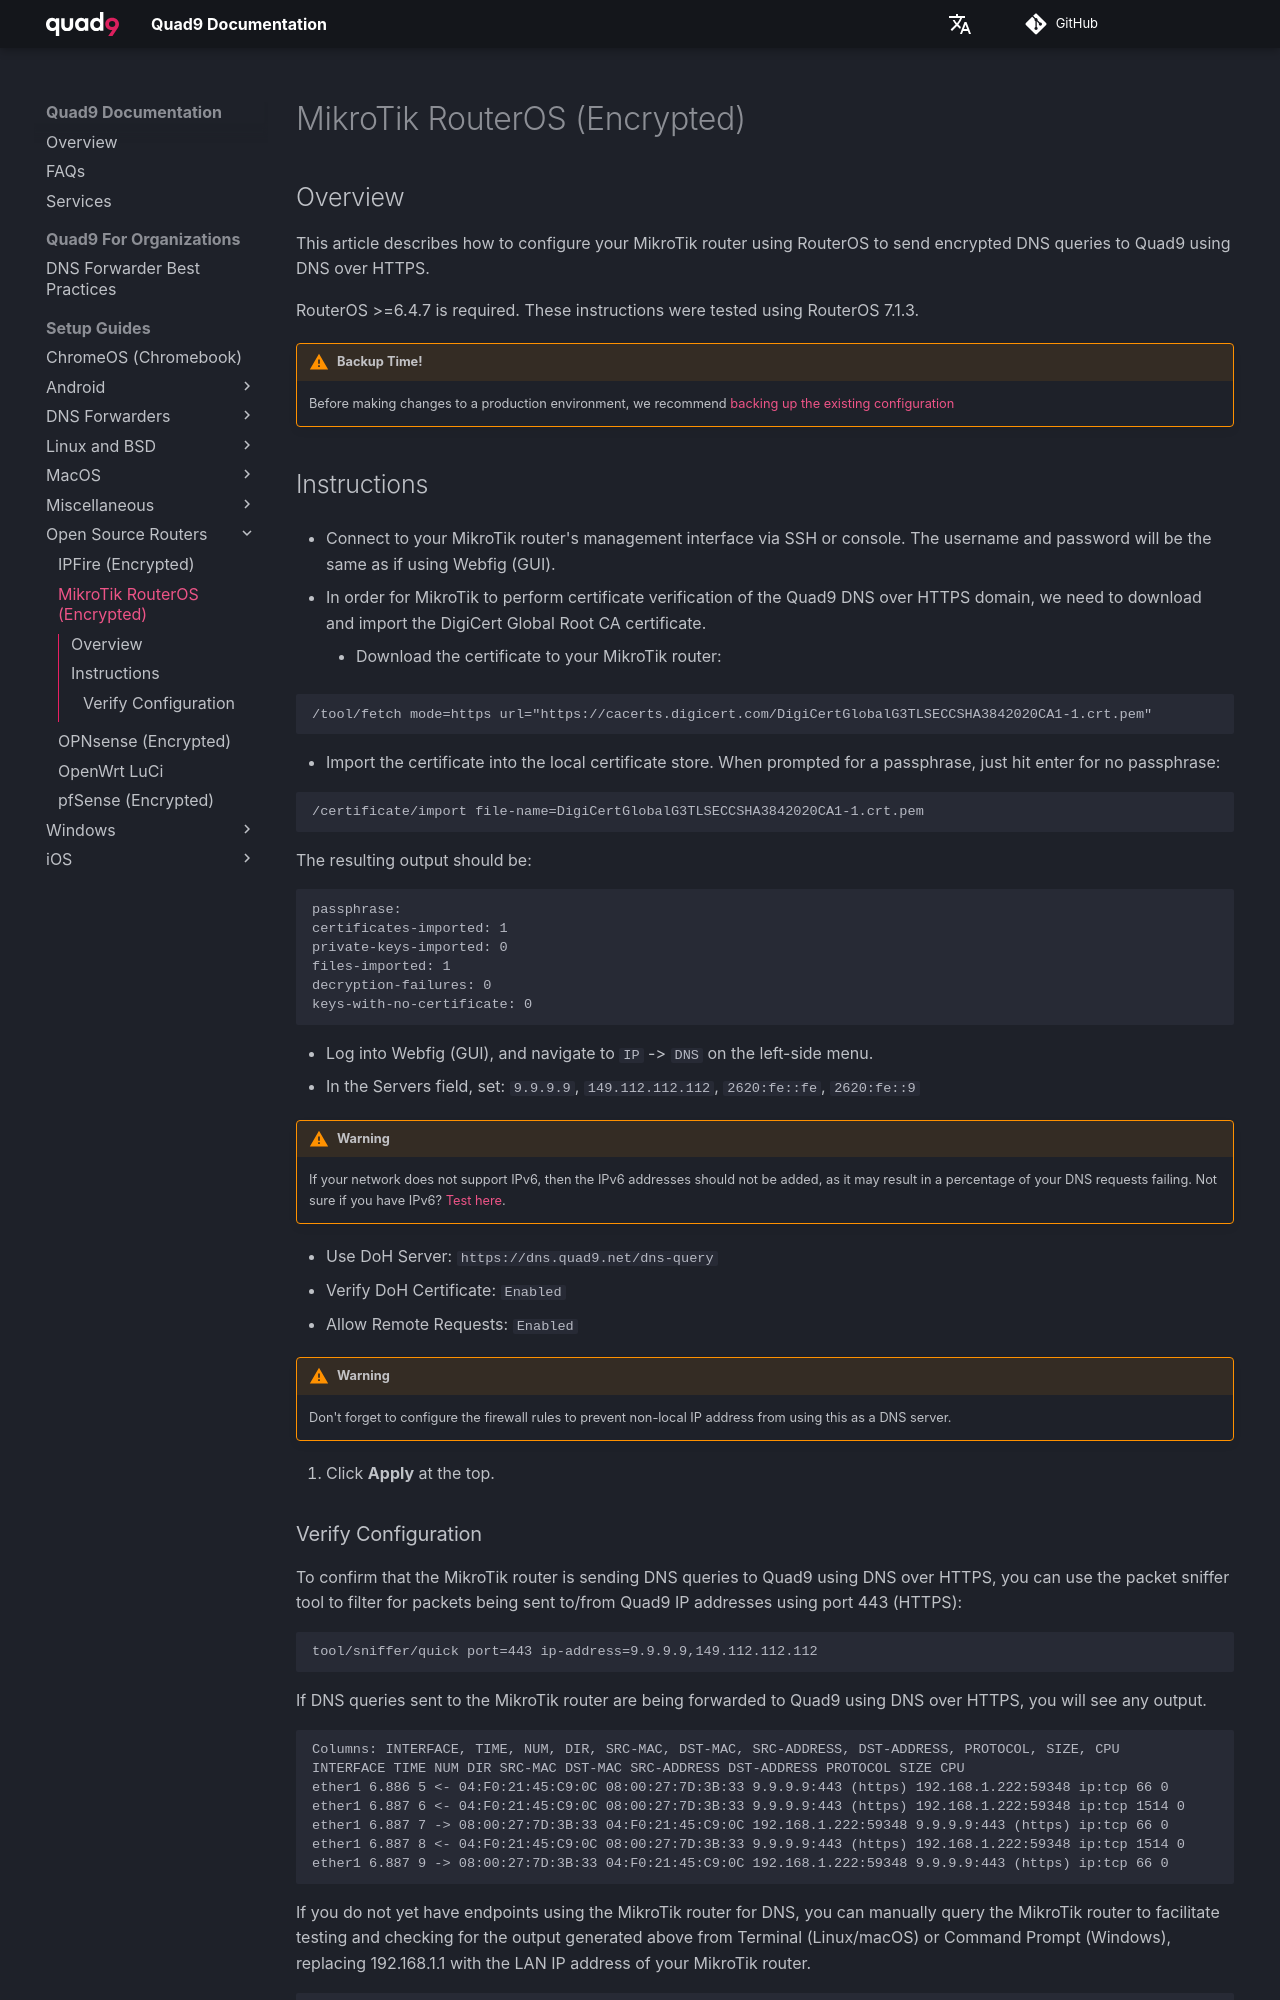

repository: Quad9DNS/documentation · page: Setup_Guides/Open-Source_Routers/MikroTik_RouterOS_(Encrypted)/index.html · generator: mkdocs

## Overview

This article describes how to configure your MikroTik router using RouterOS to send encrypted DNS queries to Quad9 using DNS over HTTPS.

RouterOS >=6.4.7 is required. These instructions were tested using RouterOS 7.1.3.

!!! warning "Backup Time!"
    Before making changes to a production environment, we recommend [backing up the existing configuration](https://help.mikrotik.com/docs/display/ROS/Backup)

## Instructions

* Connect to your MikroTik router's management interface via SSH or console. The username and password will be the same as if using Webfig (GUI).

* In order for MikroTik to perform certificate verification of the Quad9 DNS over HTTPS domain, we need to download and import the DigiCert Global Root CA certificate.
    * Download the certificate to your MikroTik router:

```
/tool/fetch mode=https url="https://cacerts.digicert.com/DigiCertGlobalRootCA.crt.pem"
```

* Import the certificate into the local certificate store. When prompted for a passphrase, just hit enter for no passphrase:

```
/certificate/import file-name=DigiCertGlobalRootCA.crt.pem
```

The resulting output should be:

```
passphrase: 
certificates-imported: 1
private-keys-imported: 0
files-imported: 1
decryption-failures: 0
keys-with-no-certificate: 0
```

* Log into Webfig (GUI), and navigate to `IP` -> `DNS` on the left-side menu.
*  In the Servers field, set: `9.9.9.9`, `149.112.112.112`, `2620:fe::fe`, `2620:fe::9`

!!! warning

    If your network does not support IPv6, then the IPv6 addresses should not be added, as it may result in a percentage of your DNS requests failing. Not sure if you have IPv6? [Test here](https://port.tools/ipv6-test/).

*  Use DoH Server: `https://dns.quad9.net/dns-query`
*  Verify DoH Certificate: `Enabled`
*  Allow Remote Requests: `Enabled`

!!! warning

    Don't forget to configure the firewall rules to prevent non-local IP address from using this as a DNS server.

8. Click **Apply** at the top.
